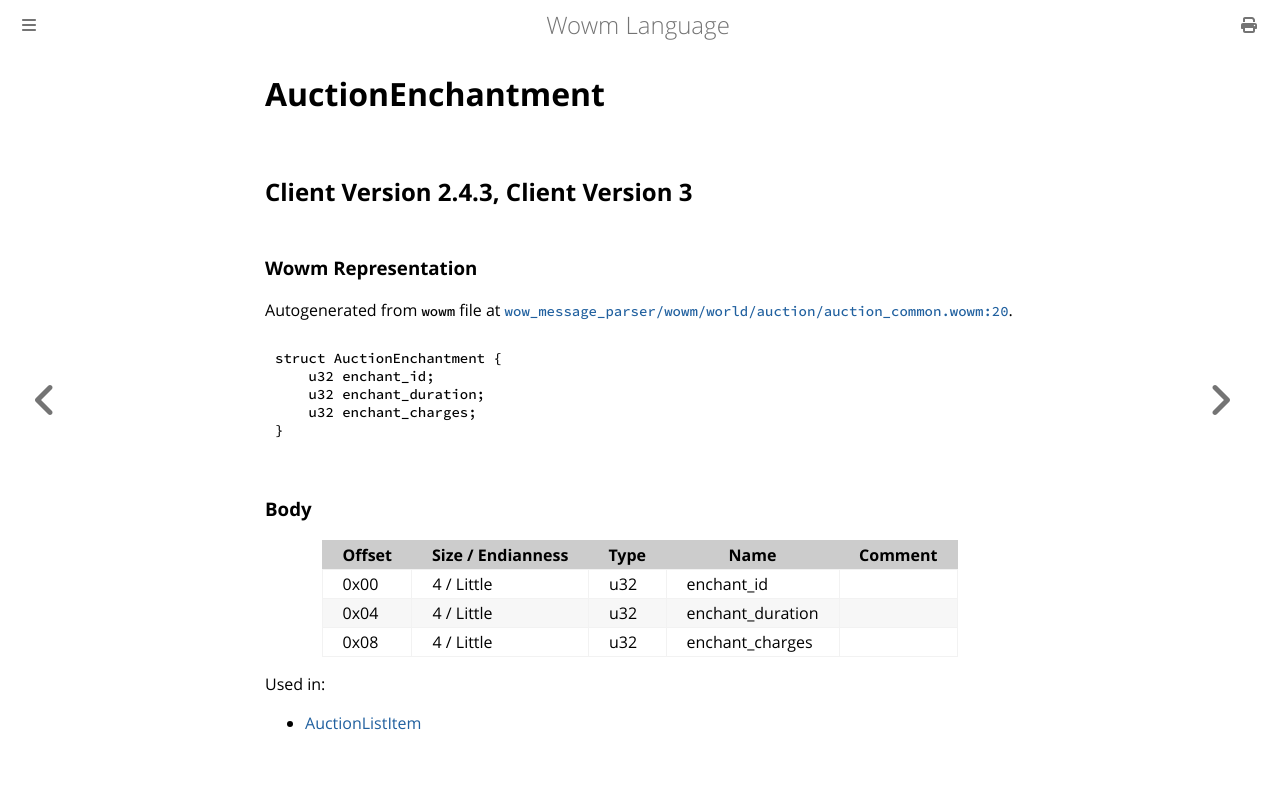

repository: gtker/wow_messages · page: docs/auctionenchantment.html · generator: mdbook

# AuctionEnchantment

## Client Version 2.4.3, Client Version 3

### Wowm Representation

Autogenerated from `wowm` file at [`wow_message_parser/wowm/world/auction/auction_common.wowm:20`](https://github.com/gtker/wow_messages/tree/main/wow_message_parser/wowm/world/auction/auction_common.wowm#L20).
```rust,ignore
struct AuctionEnchantment {
    u32 enchant_id;
    u32 enchant_duration;
    u32 enchant_charges;
}
```
### Body

| Offset | Size / Endianness | Type | Name | Comment |
| ------ | ----------------- | ---- | ---- | ------- |
| 0x00 | 4 / Little | u32 | enchant_id |  |
| 0x04 | 4 / Little | u32 | enchant_duration |  |
| 0x08 | 4 / Little | u32 | enchant_charges |  |


Used in:
* [AuctionListItem](auctionlistitem.md)
